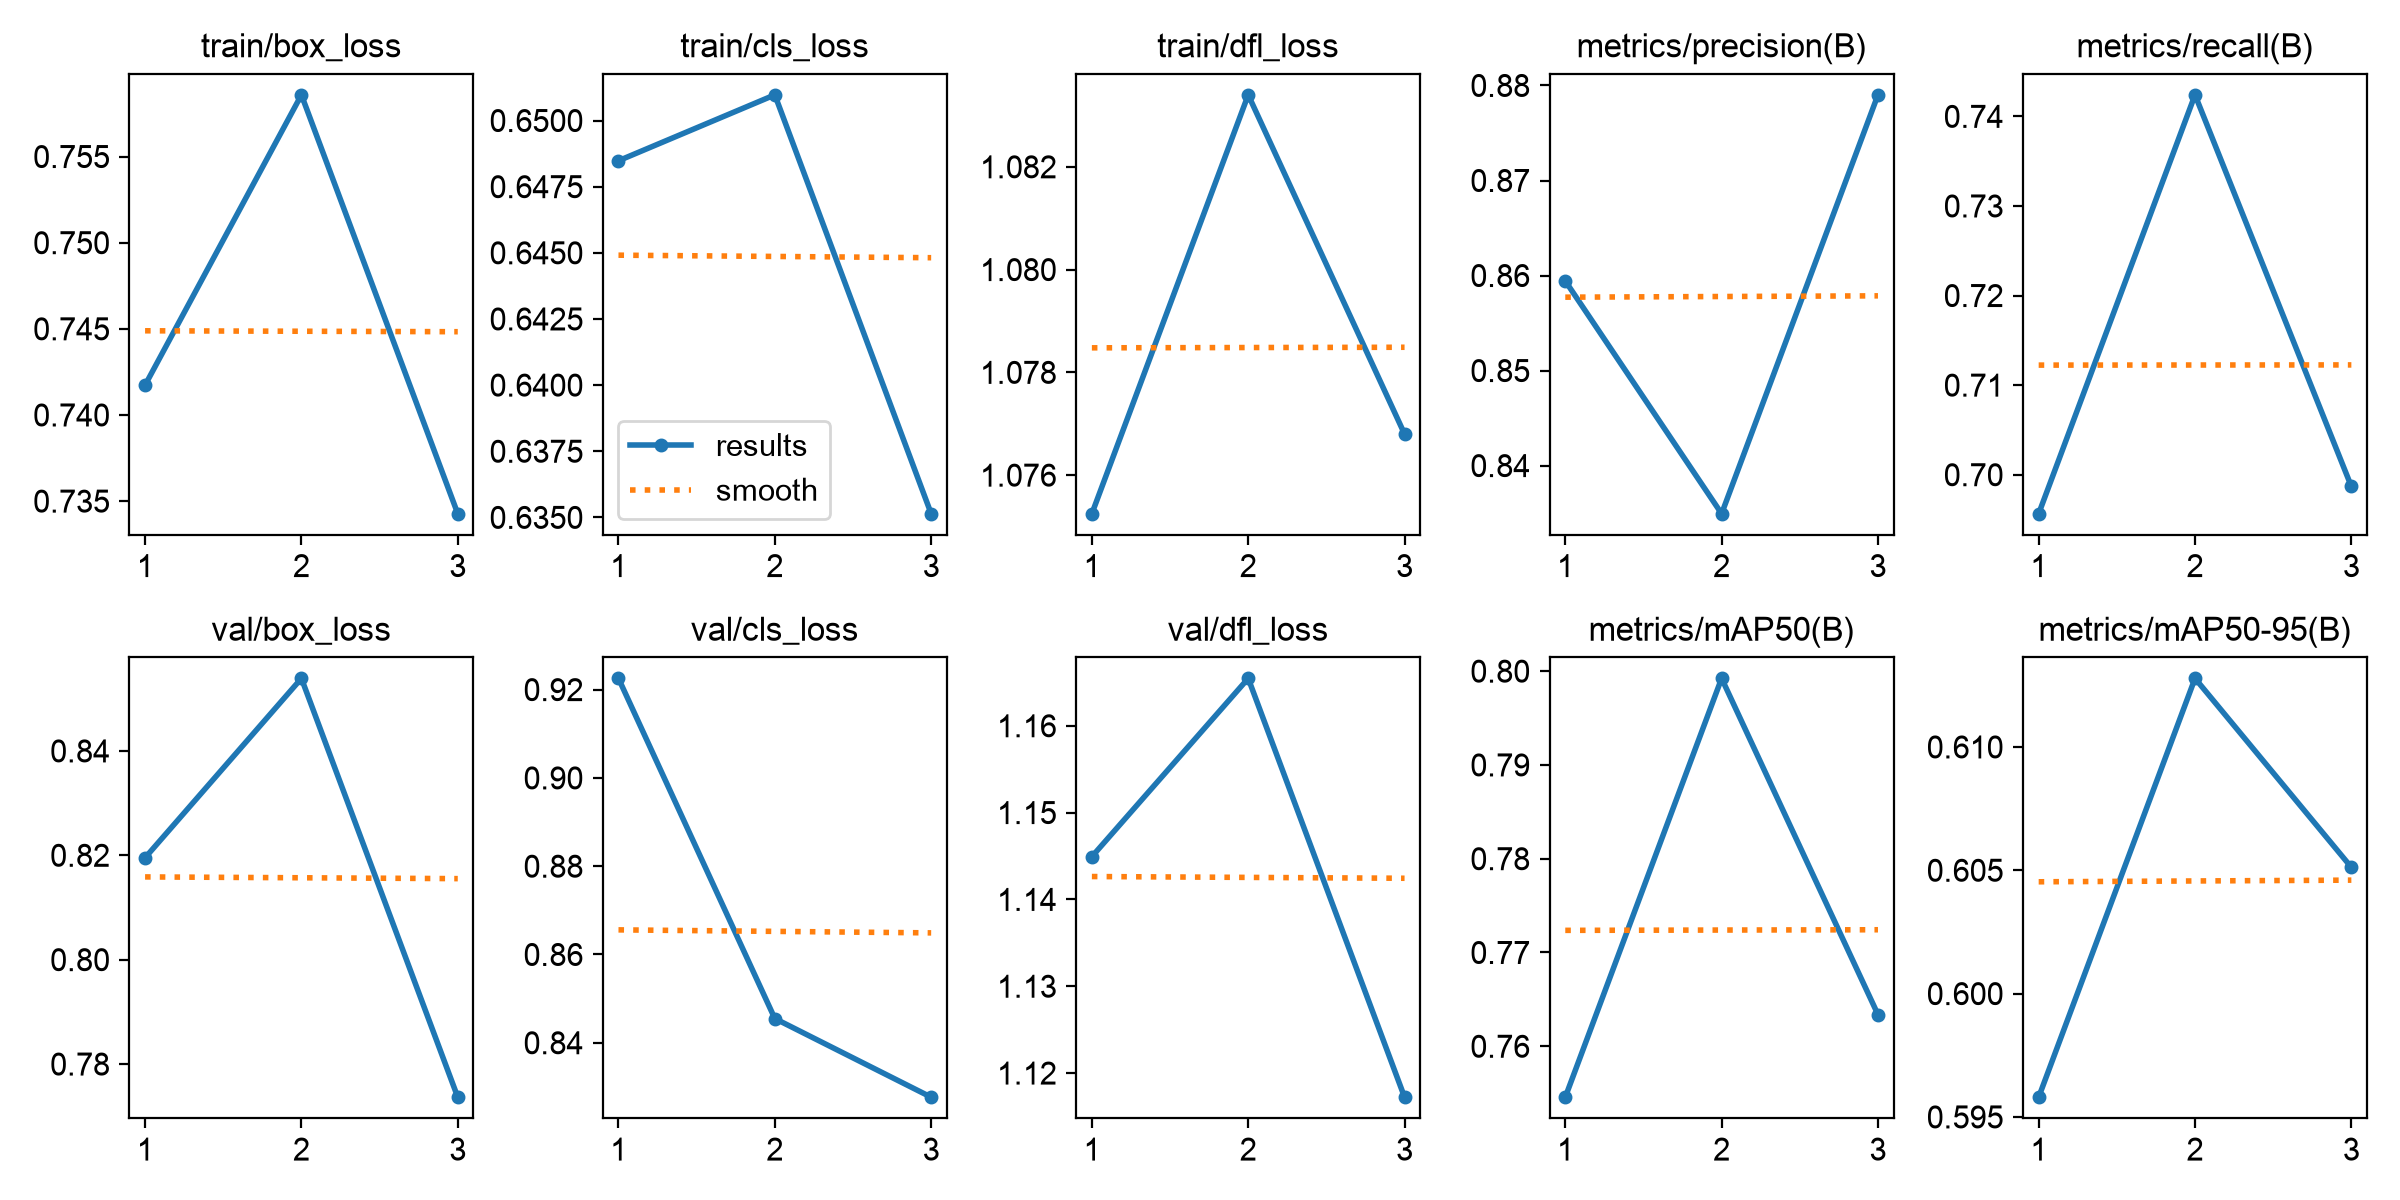

Values plotted in this chart, from the file beside it:
epoch, time, train/box_loss, train/cls_loss, train/dfl_loss, metrics/precision(B), metrics/recall(B), metrics/mAP50(B), metrics/mAP50-95(B), val/box_loss, val/cls_loss, val/dfl_loss, lr/pg0, lr/pg1, lr/pg2
1, 171.9, 0.7417, 0.6485, 1.075, 0.8594, 0.6956, 0.7546, 0.5958, 0.8195, 0.9225, 1.145, 9.5145e-05, 9.5145e-05, 9.5145e-05
2, 343.9, 0.7586, 0.651, 1.083, 0.8349, 0.7424, 0.7992, 0.6128, 0.8539, 0.8455, 1.165, 9.44256e-05, 9.44256e-05, 9.44256e-05
3, 509.4, 0.7343, 0.6351, 1.077, 0.879, 0.6987, 0.7634, 0.6051, 0.7736, 0.8277, 1.117, 9.33512e-05, 9.33512e-05, 9.33512e-05
